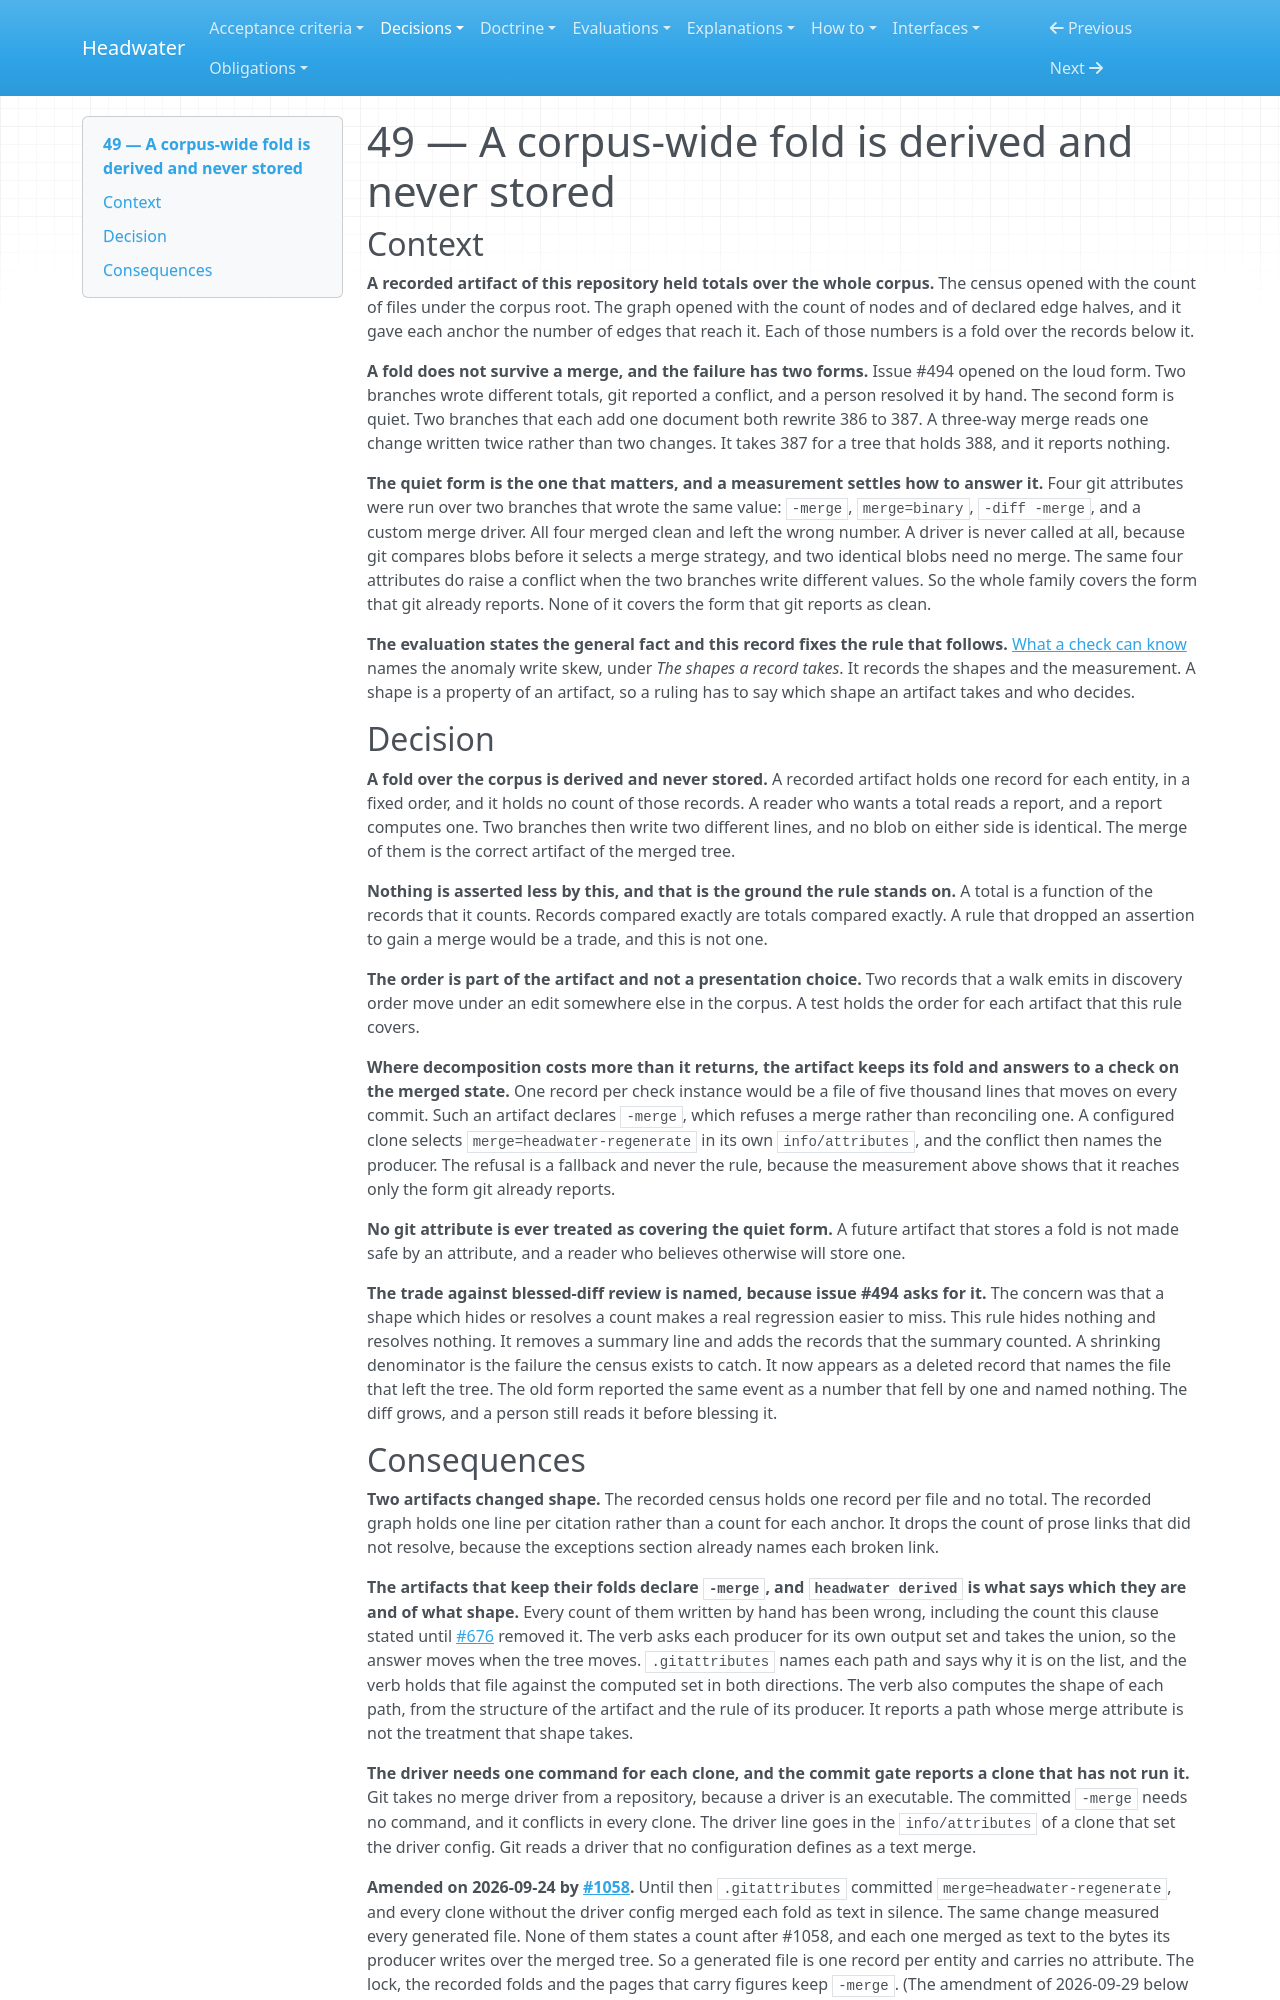

repository: headwater-ai/headwater · page: decisions/0049-a-corpus-wide-fold-is-derived-and-never-stored/index.html · generator: mkdocs

---
id: HW-DR-0049
status: current
status_since: 2026-09-23
summary: "A recorded artifact holds one record per entity and derives every total, because two branches that each add one document write the same new total and a merge takes it without a conflict."
last_verified: 2026-10-01
title: "49 — A corpus-wide fold is derived and never stored"
provenance:
  warrant: accepted
  agency: mixed
  drafted_by: claude-opus-5
  activity: measure+draft
  accepted_by: j.baxter
  evidence_basis: evidenced
relations:
  governs:
    - to: .gitattributes
      verified_revision: sha256:7bec0c864a001745d8d0d7e64d63c749bc80d337bee7790d2faddd3ca6288c2a
  traces_to:
    - HW-EVAL-what-a-check-can-know
    - engine/crates/census/src/census.rs
    - engine/crates/graph/src/lib.rs
    - .githooks/merge-regenerate
    - HW-IFACE-headwater-init
    - HW-DR-0097
    - HW-PD-0020
---

# 49 — A corpus-wide fold is derived and never stored

## Context

**A recorded artifact of this repository held totals over the whole corpus.** The census opened with the count of files under the corpus root. The graph opened with the count of nodes and of declared edge halves, and it gave each anchor the number of edges that reach it. Each of those numbers is a fold over the records below it.

**A fold does not survive a merge, and the failure has two forms.** Issue #494 opened on the loud form. Two branches wrote different totals, git reported a conflict, and a person resolved it by hand. The second form is quiet. Two branches that each add one document both rewrite 386 to 387. A three-way merge reads one change written twice rather than two changes. It takes 387 for a tree that holds 388, and it reports nothing.

**The quiet form is the one that matters, and a measurement settles how to answer it.** Four git attributes were run over two branches that wrote the same value: `-merge`, `merge=binary`, `-diff -merge`, and a custom merge driver. All four merged clean and left the wrong number. A driver is never called at all, because git compares blobs before it selects a merge strategy, and two identical blobs need no merge. The same four attributes do raise a conflict when the two branches write different values. So the whole family covers the form that git already reports. None of it covers the form that git reports as clean.

**The evaluation states the general fact and this record fixes the rule that follows.** [What a check can know](../evaluations/what-a-check-can-know.md) names the anomaly write skew, under *The shapes a record takes*. It records the shapes and the measurement. A shape is a property of an artifact, so a ruling has to say which shape an artifact takes and who decides.

## Decision

**A fold over the corpus is derived and never stored.** A recorded artifact holds one record for each entity, in a fixed order, and it holds no count of those records. A reader who wants a total reads a report, and a report computes one. Two branches then write two different lines, and no blob on either side is identical. The merge of them is the correct artifact of the merged tree.

**Nothing is asserted less by this, and that is the ground the rule stands on.** A total is a function of the records that it counts. Records compared exactly are totals compared exactly. A rule that dropped an assertion to gain a merge would be a trade, and this is not one.

**The order is part of the artifact and not a presentation choice.** Two records that a walk emits in discovery order move under an edit somewhere else in the corpus. A test holds the order for each artifact that this rule covers.

**Where decomposition costs more than it returns, the artifact keeps its fold and answers to a check on the merged state.** One record per check instance would be a file of five thousand lines that moves on every commit. Such an artifact declares `-merge`, which refuses a merge rather than reconciling one. A configured clone selects `merge=headwater-regenerate` in its own `info/attributes`, and the conflict then names the producer. The refusal is a fallback and never the rule, because the measurement above shows that it reaches only the form git already reports.

**No git attribute is ever treated as covering the quiet form.** A future artifact that stores a fold is not made safe by an attribute, and a reader who believes otherwise will store one.

**The trade against blessed-diff review is named, because issue #494 asks for it.** The concern was that a shape which hides or resolves a count makes a real regression easier to miss. This rule hides nothing and resolves nothing. It removes a summary line and adds the records that the summary counted. A shrinking denominator is the failure the census exists to catch. It now appears as a deleted record that names the file that left the tree. The old form reported the same event as a number that fell by one and named nothing. The diff grows, and a person still reads it before blessing it.
